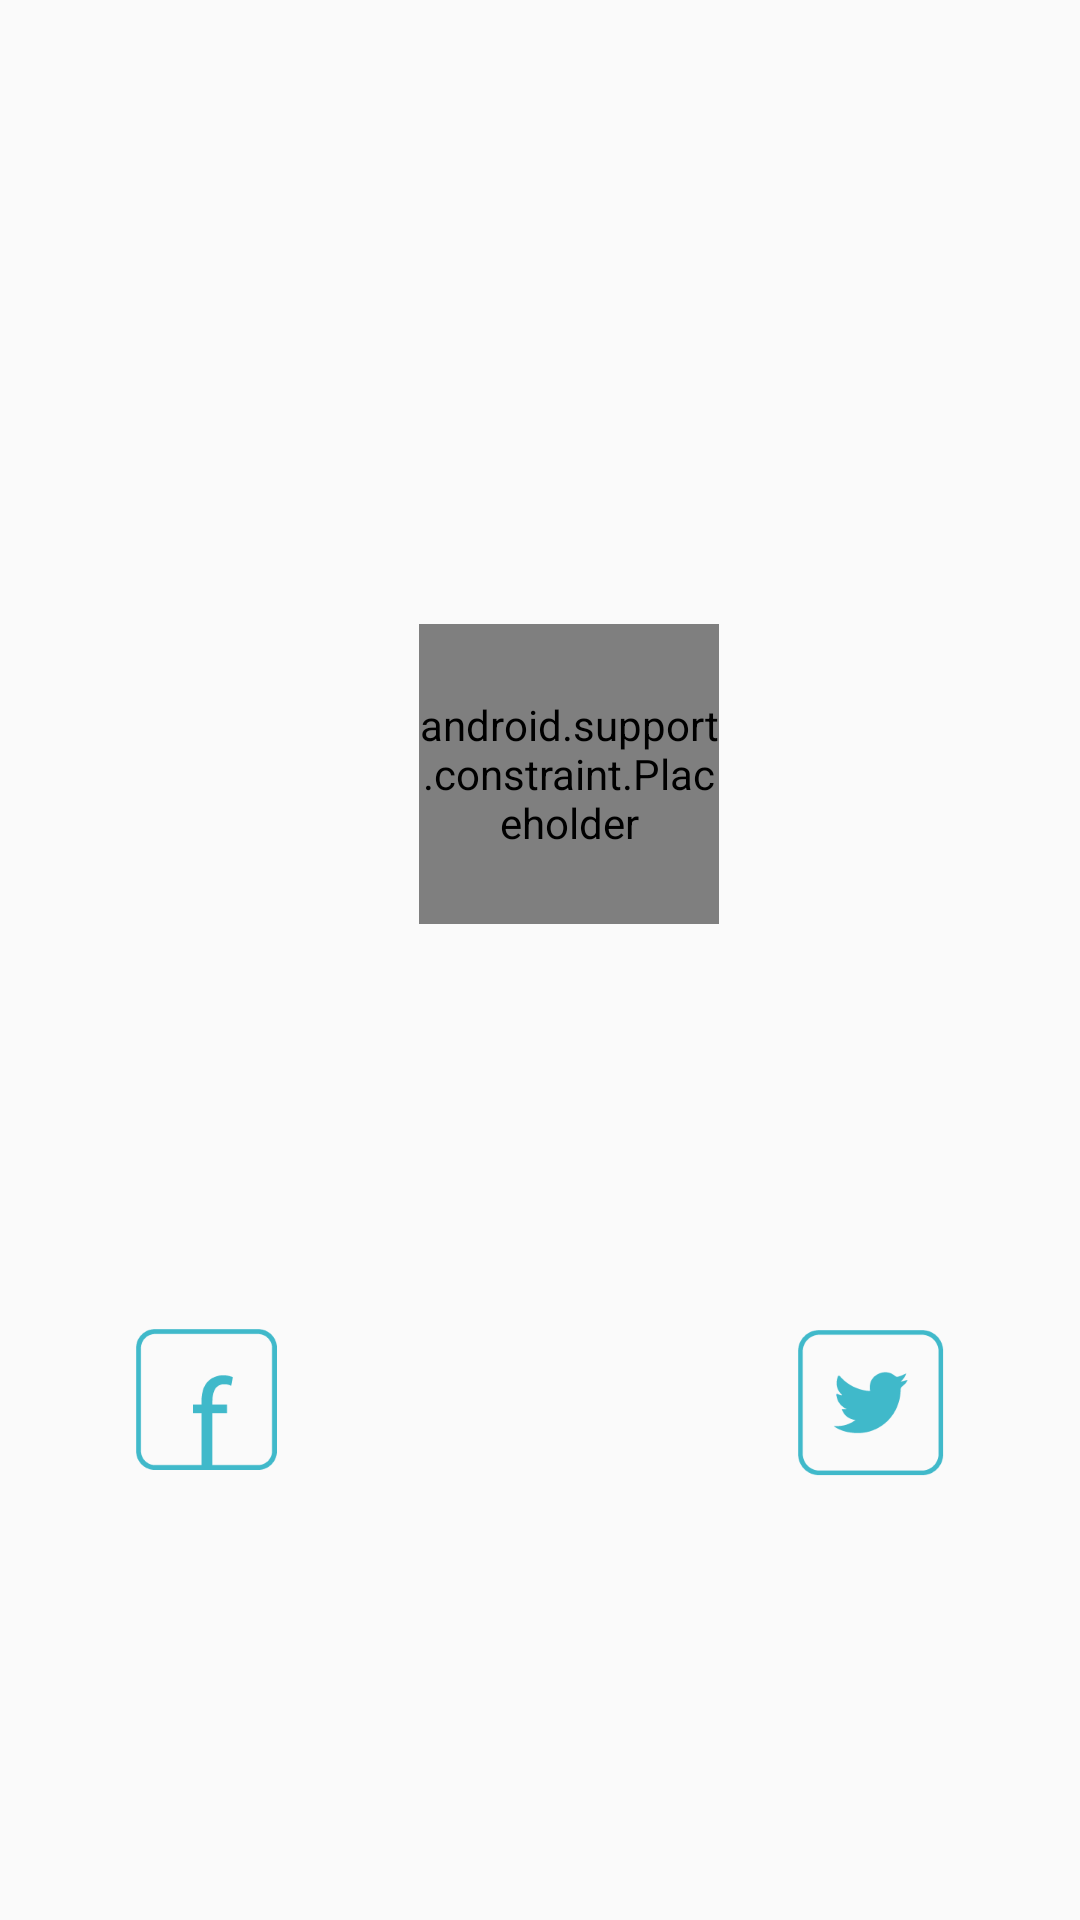

Produce the Android XML layout that renders to this screen, including the resource entries it uses.
<!-- AndroidManifest.xml: application theme AppTheme -->
<!-- res/layout/activity_test_anim.xml -->
<?xml version="1.0" encoding="utf-8"?>
<android.support.constraint.ConstraintLayout xmlns:android="http://schemas.android.com/apk/res/android"
    xmlns:app="http://schemas.android.com/apk/res-auto"
    xmlns:tools="http://schemas.android.com/tools"
    android:layout_width="match_parent"
    android:layout_height="match_parent"
    tools:context=".TestAnimAct"
    android:id="@+id/layout">


    <android.support.constraint.Placeholder
        android:id="@+id/placeholder"
        android:layout_width="100dp"
        android:layout_height="100dp"
        android:layout_marginStart="8dp"
        android:layout_marginTop="208dp"
        android:layout_marginEnd="8dp"
        android:layout_marginBottom="332dp"
        app:layout_constraintBottom_toBottomOf="parent"
        app:layout_constraintEnd_toEndOf="parent"
        app:layout_constraintHorizontal_bias="0.54"
        app:layout_constraintStart_toStartOf="parent"
        app:layout_constraintTop_toTopOf="parent" />




    <ImageView
        android:id="@+id/fbtest"
        android:layout_width="wrap_content"
        android:layout_height="wrap_content"
        android:layout_marginStart="8dp"
        android:layout_marginEnd="8dp"
        android:onClick="swapView"
        android:layout_marginBottom="150dp"
        app:layout_constraintBottom_toBottomOf="parent"
        app:layout_constraintEnd_toStartOf="@+id/twtest"
        app:layout_constraintStart_toStartOf="parent"
        app:srcCompat="@drawable/facebook" />

    <ImageView
        android:id="@+id/twtest"
        android:layout_width="wrap_content"
        android:layout_height="wrap_content"
        android:layout_marginStart="128dp"
        android:layout_marginEnd="8dp"
        android:onClick="swapView"
        android:layout_marginBottom="148dp"
        app:layout_constraintBottom_toBottomOf="parent"
        app:layout_constraintEnd_toEndOf="parent"
        app:layout_constraintStart_toEndOf="@+id/fbtest"
        app:srcCompat="@drawable/twitter" />
</android.support.constraint.ConstraintLayout>
<!-- resources referenced by this layout -->
<resources>
  <!-- drawable facebook: png bitmap (drawable-hdpi, 1480 bytes) -->
  <!-- drawable twitter: png bitmap (drawable-hdpi, 2279 bytes) -->
  <style name="AppTheme" parent="Theme.AppCompat.Light.NoActionBar">
          
          <item name="colorPrimary">#000</item>
          <item name="colorPrimaryDark">#000</item>
          <item name="colorAccent">#0001</item>
      </style>
</resources>
